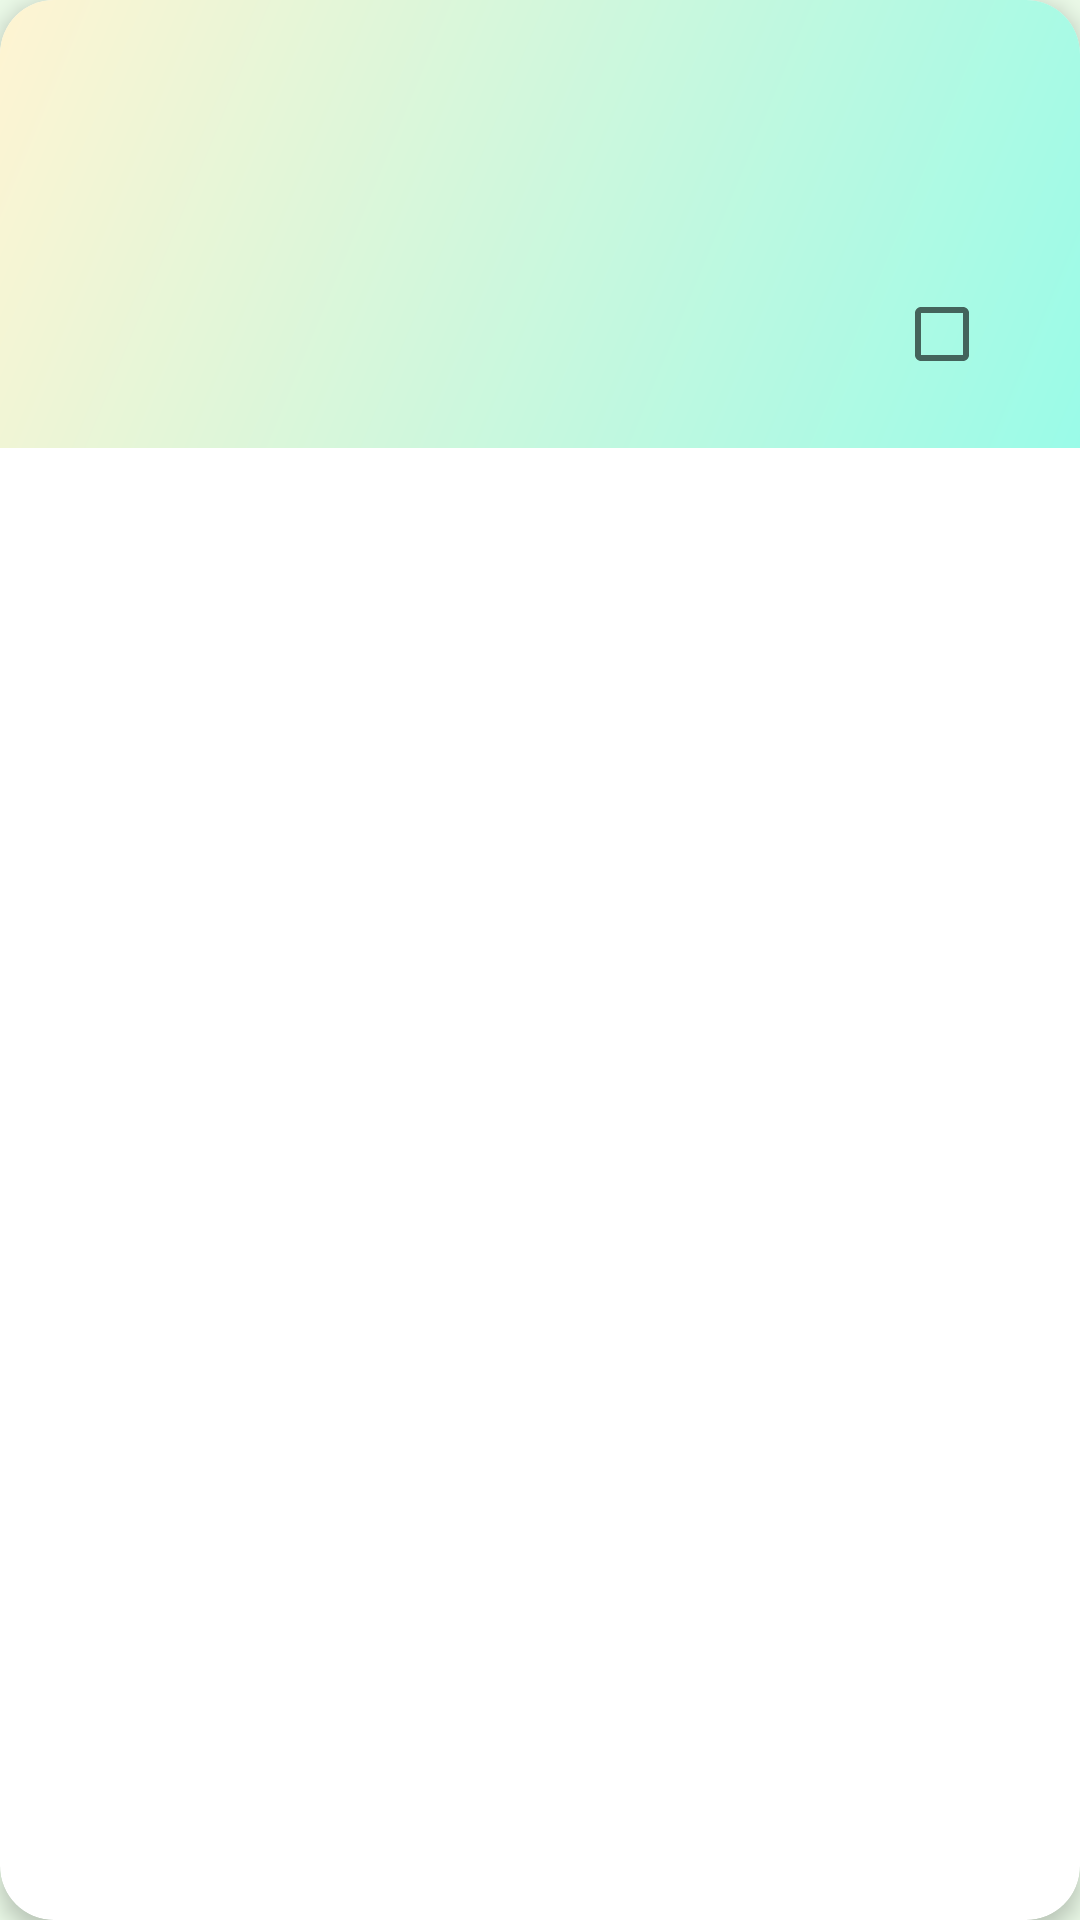

Reconstruct the res/layout file that produces this screen, plus the resources it refers to.
<!-- AndroidManifest.xml: application theme Theme.UniGo -->
<!-- res/layout/assignment_model.xml -->
<?xml version="1.0" encoding="utf-8"?>
<androidx.cardview.widget.CardView
    xmlns:android="http://schemas.android.com/apk/res/android"
    xmlns:app="http://schemas.android.com/apk/res-auto"
    android:layout_width="match_parent"
    android:layout_height="wrap_content"
    android:layout_margin="10dp"
    android:clickable="true"
    android:focusable="true"
    android:foreground="?attr/selectableItemBackground"
    app:cardCornerRadius="18dp"
    app:cardElevation="4dp">

    <RelativeLayout
        android:layout_width="match_parent"
        android:layout_height="wrap_content"
        android:padding="14dp"
        android:background="@drawable/custom_card">

        
        <ImageView
            android:id="@+id/image"
            android:layout_width="55dp"
            android:layout_height="55dp"
            android:layout_alignParentStart="true"
            android:layout_centerVertical="true"
            android:src="@drawable/assign" />

        
        <LinearLayout
            android:layout_width="match_parent"
            android:layout_height="wrap_content"
            android:layout_toEndOf="@id/image"
            android:layout_marginStart="12dp"
            android:orientation="vertical">

            <TextView
                android:id="@+id/titleTxt"
                android:layout_width="wrap_content"
                android:layout_height="wrap_content"
                android:textSize="17sp"
                android:textStyle="bold"
                android:textColor="@color/text_primary" />

            <TextView
                android:id="@+id/subjectTxt"
                android:layout_width="wrap_content"
                android:layout_height="wrap_content"
                android:layout_marginTop="4dp"
                android:textSize="14sp"
                android:textColor="@color/text_primary" />

            <TextView
                android:id="@+id/descTxt"
                android:layout_width="match_parent"
                android:layout_height="wrap_content"
                android:layout_marginTop="4dp"
                android:maxLines="2"
                android:ellipsize="end"
                android:textSize="13sp"
                android:textColor="@color/text_primary" />

            <LinearLayout
                android:layout_width="match_parent"
                android:layout_height="wrap_content"
                android:layout_marginTop="6dp"
                android:orientation="horizontal">

                <TextView
                    android:id="@+id/dueDateTxt"
                    android:layout_width="0dp"
                    android:layout_height="wrap_content"
                    android:layout_weight="1"
                    android:textSize="13sp"
                    android:textColor="@color/text_primary" />

                <CheckBox
                    android:id="@+id/completedCheck"
                    android:layout_width="wrap_content"
                    android:layout_height="wrap_content" />

            </LinearLayout>

        </LinearLayout>

    </RelativeLayout>

</androidx.cardview.widget.CardView>
<!-- resources referenced by this layout -->
<resources>
  <color name="text_primary">#013237</color>
  <!-- drawable custom_card (drawable) -->
  <?xml version="1.0" encoding="utf-8"?>
  <shape xmlns:android="http://schemas.android.com/apk/res/android"
      android:shape="rectangle">
  
      <gradient
          android:startColor="#9AFBE8"
          android:endColor="#FFF4D2"
          android:angle="135"/>
  </shape>
  <style name="Theme.UniGo" parent="Theme.MaterialComponents.Light.NoActionBar">
  
          
          <item name="colorPrimary">@color/mint_primary</item>
          <item name="colorPrimaryVariant">@color/mint_dark</item>
          <item name="colorOnPrimary">@color/mint_light</item>
  
          
          <item name="android:windowBackground">@color/mint_light</item>
          <item name="colorSurface">@color/mint_soft</item>
  
          <item name="appBackground">@color/mint_light</item>
          <item name="appSurface">@color/mint_soft</item>
  
          
          <item name="android:textColorPrimary">@color/text_primary</item>
          <item name="fontFamily">@font/lexend</item>
  
          
          <item name="android:statusBarColor">@color/mint_dark</item>
          <item name="android:windowLightStatusBar">true</item>
  
      </style>
  <color name="mint_primary">#4CA771</color>
  <color name="mint_dark">#013237</color>
  <color name="mint_light">#EAF9E7</color>
  <color name="mint_soft">#C0E6BA</color>
</resources>
